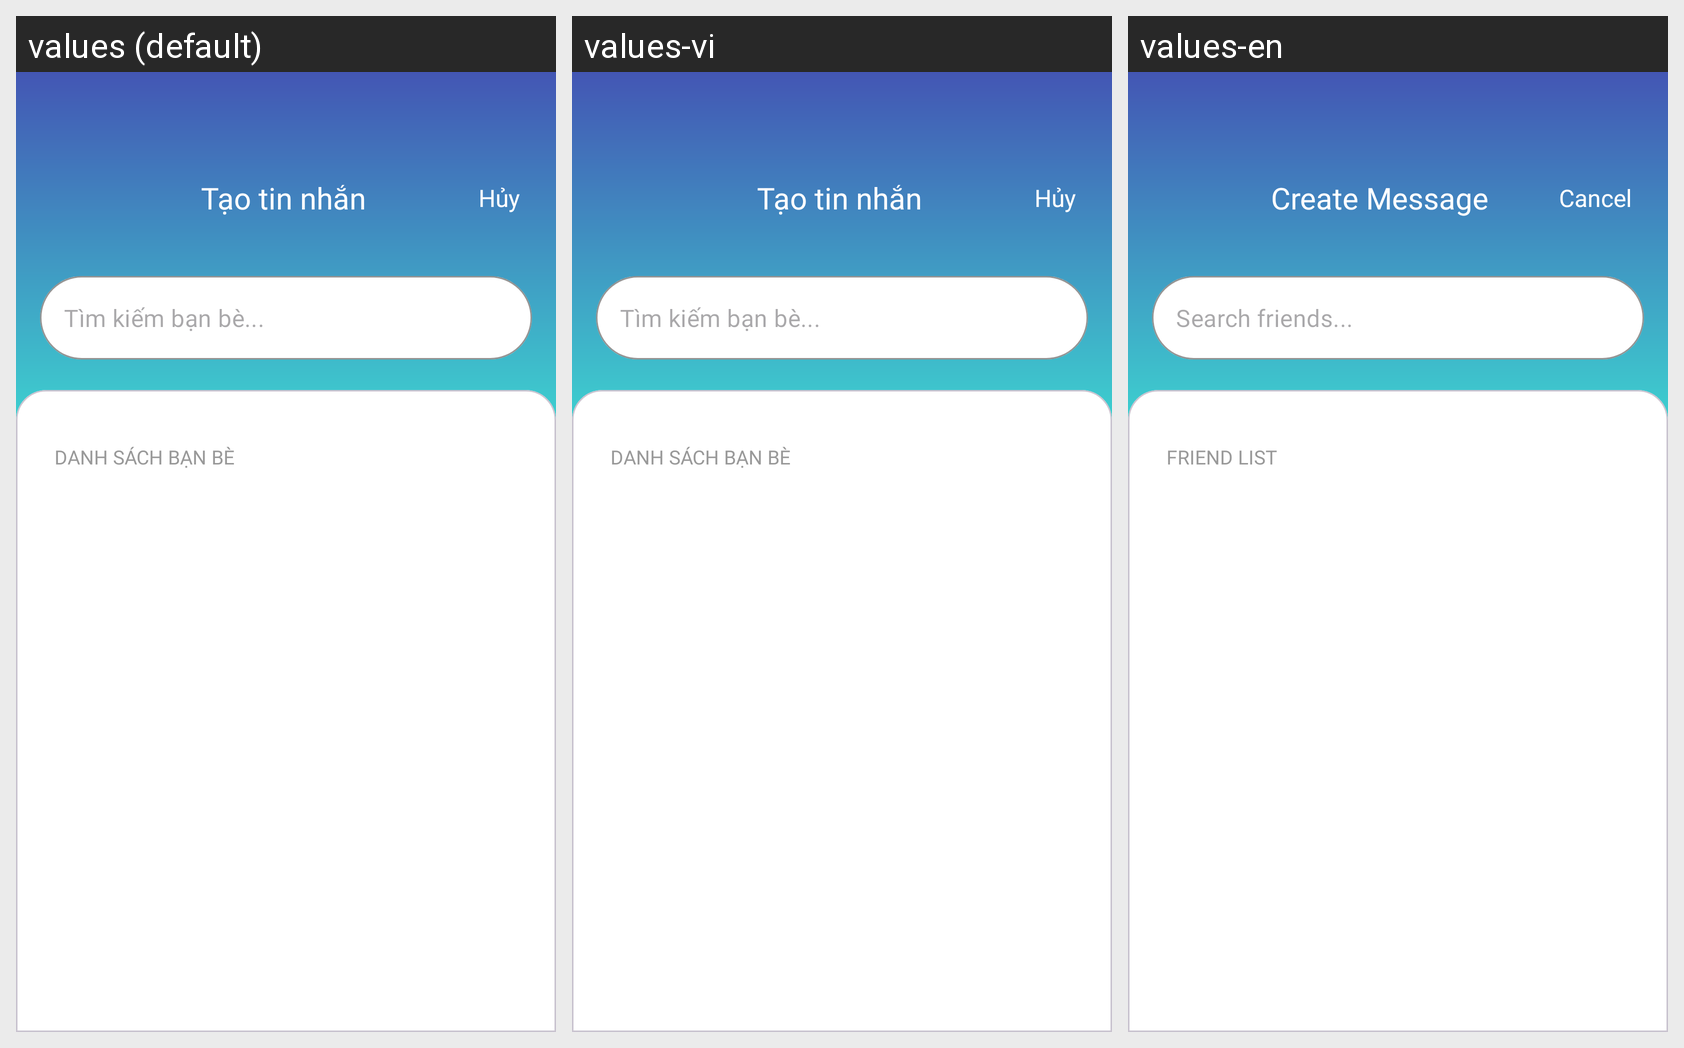

Strings drawn on this Android screen and how each of the app's shown locales translates them:
Android screen res/layout/new_chat_screen.xml rendered under 3 locales, left to right: values (default), values-vi, values-en. Device: Nexus 5 (rendered at 1080×1920; each locale shown at half size, 540×960, under a caption strip naming it); theme Theme.ChatApp.
Strings drawn on this screen, with the default value and each locale's value (text and hints the layout hard-codes, and strings that could not be matched under every locale, appear in the picture but are not listed):

create_message
  values: Tạo tin nhắn
  values-vi: Tạo tin nhắn
  values-en: Create Message

cancel
  values: Hủy
  values-vi: Hủy
  values-en: Cancel

friend_search_hint
  values: Tìm kiếm bạn bè...
  values-vi: Tìm kiếm bạn bè...
  values-en: Search friends...

friend_list
  values: DANH SÁCH BẠN BÈ
  values-vi: DANH SÁCH BẠN BÈ
  values-en: FRIEND LIST
